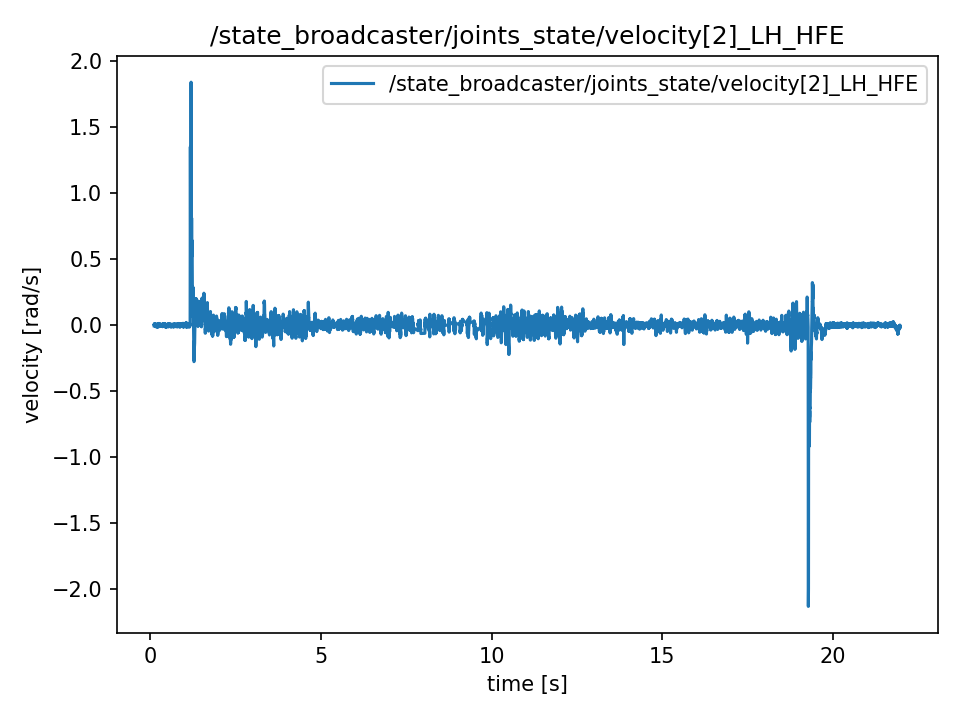

Values plotted in this chart, from the file beside it:
t, value
0.1165, -0.005131
0.1165, -0.005131
0.1165, 0.008336
0.1184, 0.008336
0.1204, -6.283185307179587e-05
0.1223, 0.009634
0.1242, -0.0007121
0.1271, -0.0007121
0.1314, -0.004943
0.1314, -0.004943
0.1332, 0.007149
0.1343, 0.007149
0.1356, -0.008699
0.1382, -0.003107
0.1398, -0.007526
0.1424, 0.004657
0.1442, 0.006402
0.1457, 0.006402
0.1479, 0.004161
0.1497, -0.003875
0.1527, -0.01074
0.1541, 0.008245
0.1556, -0.0123
0.1577, -0.005341
0.1598, 0.001669
0.1633, 0.0009495
0.164, 0.0009495
0.1664, 0.0009495
0.1677, 0.002046
0.1698, -0.005732
0.1719, -0.004824
0.1746, -0.01114
0.1759, 0.006255
0.1778, -0.00208
0.1822, 0.006562
0.1827, 0.006562
0.1845, -0.00319
0.1861, -0.00319
0.1885, 0.004077
0.1906, 0.004077
0.195, 0.002911
0.195, 0.002911
0.1973, -0.007142
0.1982, -0.007142
0.2012, -0.004845
0.2065, -0.007938
0.2072, -0.01806
0.2072, -0.01806
0.2081, 0.00518
0.2102, 0.00518
0.212, -0.01126
0.2143, -0.0002025
0.2162, -0.0002025
0.2193, -0.006967
0.2237, 0.008608
0.2237, -0.008364
0.2249, -0.003742
0.2266, -0.003742
0.228, 0.005152
0.2304, -0.007596
... 10,867 more rows
